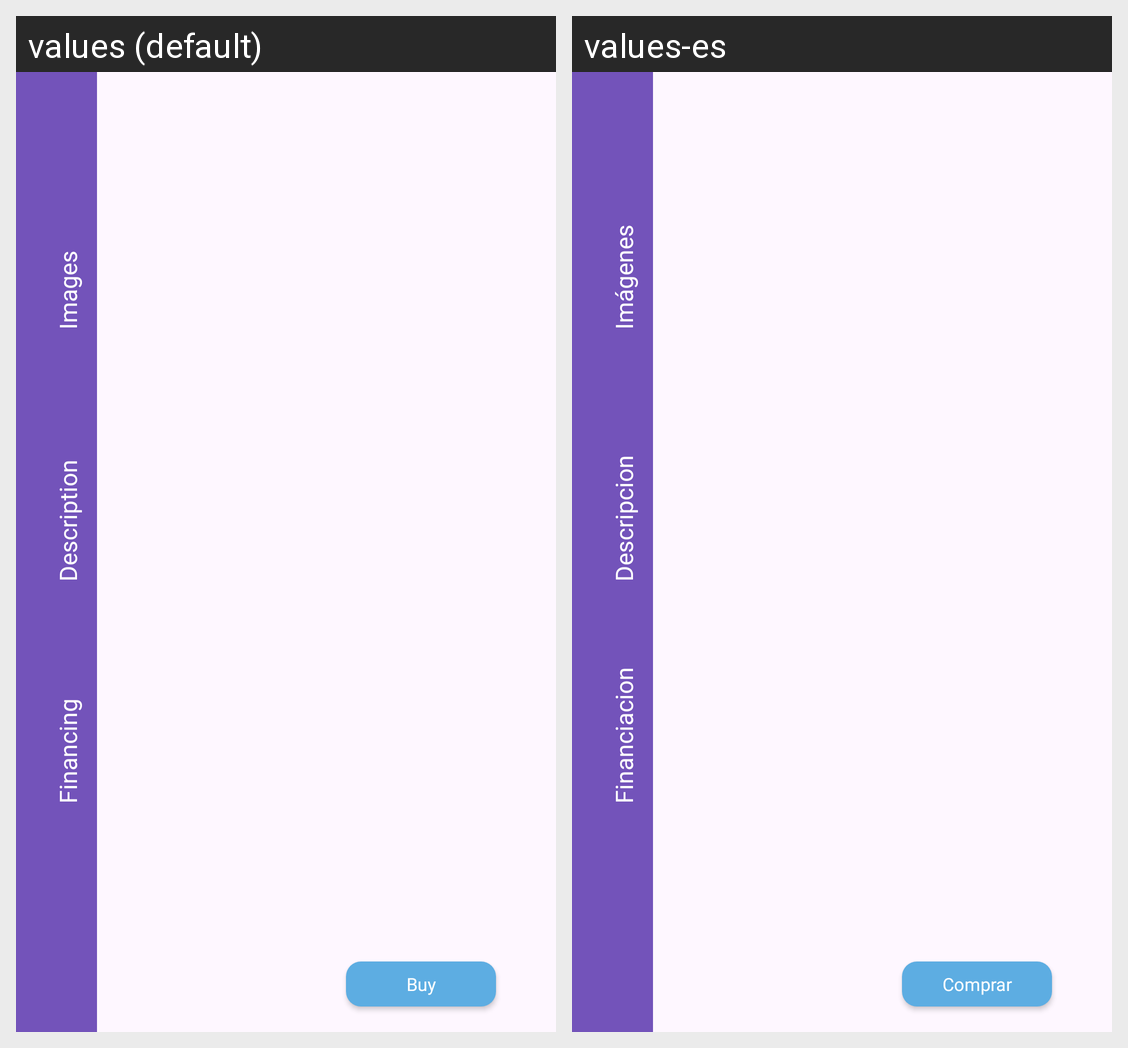

For this localized Android screen grid, give each drawn string resource with its value in every locale shown.
Android screen res/layout/activity_detail.xml rendered under 2 locales, left to right: values (default), values-es. Device: Nexus 5 (rendered at 1080×1920; each locale shown at half size, 540×960, under a caption strip naming it); theme Theme.RefactoringLifeAcademy.
Strings drawn on this screen, with the default value and each locale's value (text and hints the layout hard-codes, and strings that could not be matched under every locale, appear in the picture but are not listed):

but_images
  values: Images
  values-es: Imágenes

but_descrip
  values: Description
  values-es: Descripcion

but_financ
  values: Financing
  values-es: Financiacion

comprar
  values: Buy
  values-es: Comprar
